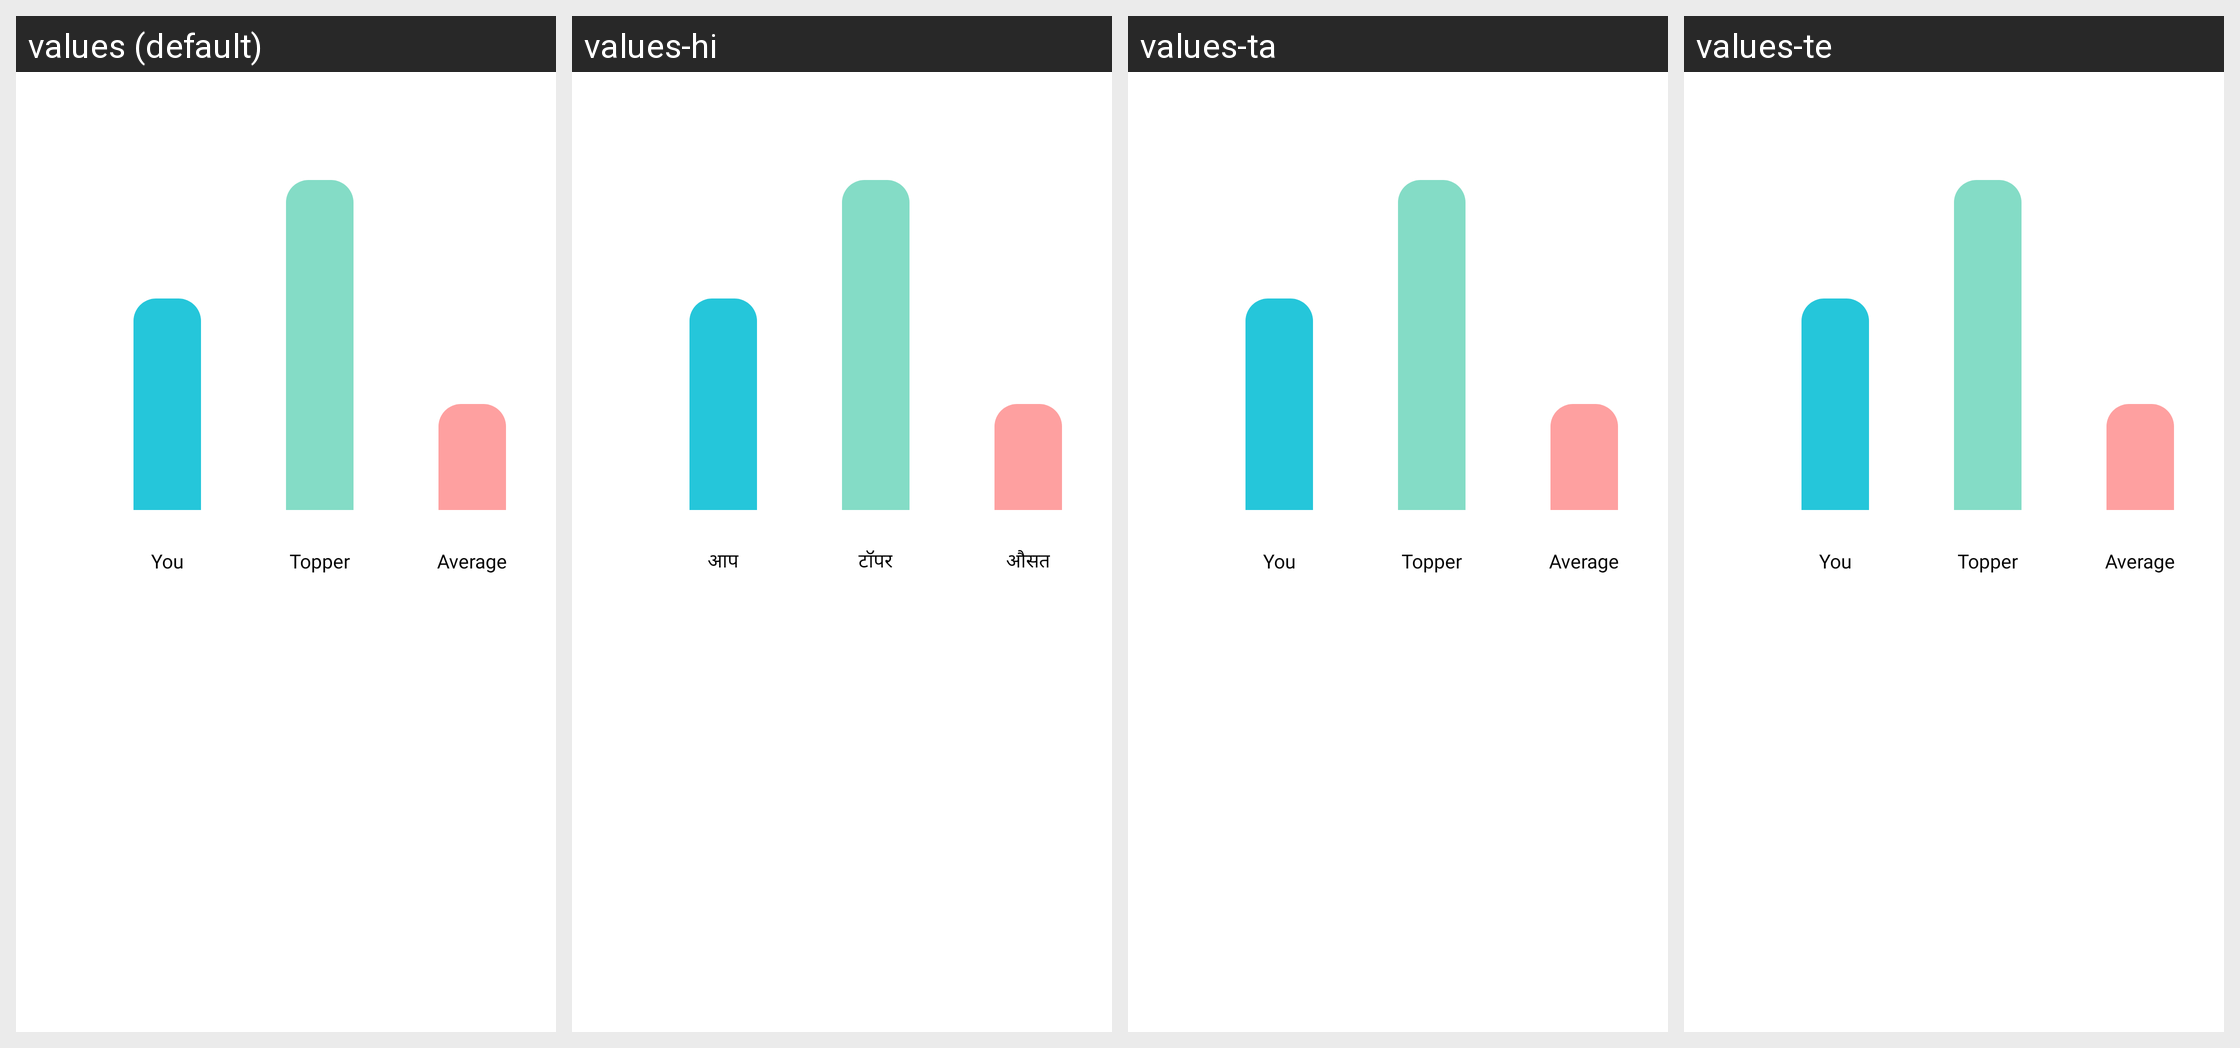

This grid shows one Android layout under several languages. Give, for every string resource on the screen, its name, the default text and each shown locale's text.
Android screen res/layout/mock_graph_background.xml rendered under 4 locales, left to right: values (default), values-hi, values-ta, values-te. Device: Nexus 5 (rendered at 1080×1920; each locale shown at half size, 540×960, under a caption strip naming it); theme ArivihanTheme.
Other locales in the repository, not shown: values-bn, values-gu, values-kn, values-ml, values-mr, values-pa.
Strings drawn on this screen, with the default value and each locale's value (text and hints the layout hard-codes, and strings that could not be matched under every locale, appear in the picture but are not listed):

You
  values: You
  values-hi: आप
  values-ta: You  [not translated; the default value is used]
  values-te: You  [not translated; the default value is used]

Topper
  values: Topper
  values-hi: टॉपर
  values-ta: Topper  [not translated; the default value is used]
  values-te: Topper  [not translated; the default value is used]

Average
  values: Average
  values-hi: औसत
  values-ta: Average  [not translated; the default value is used]
  values-te: Average  [not translated; the default value is used]
